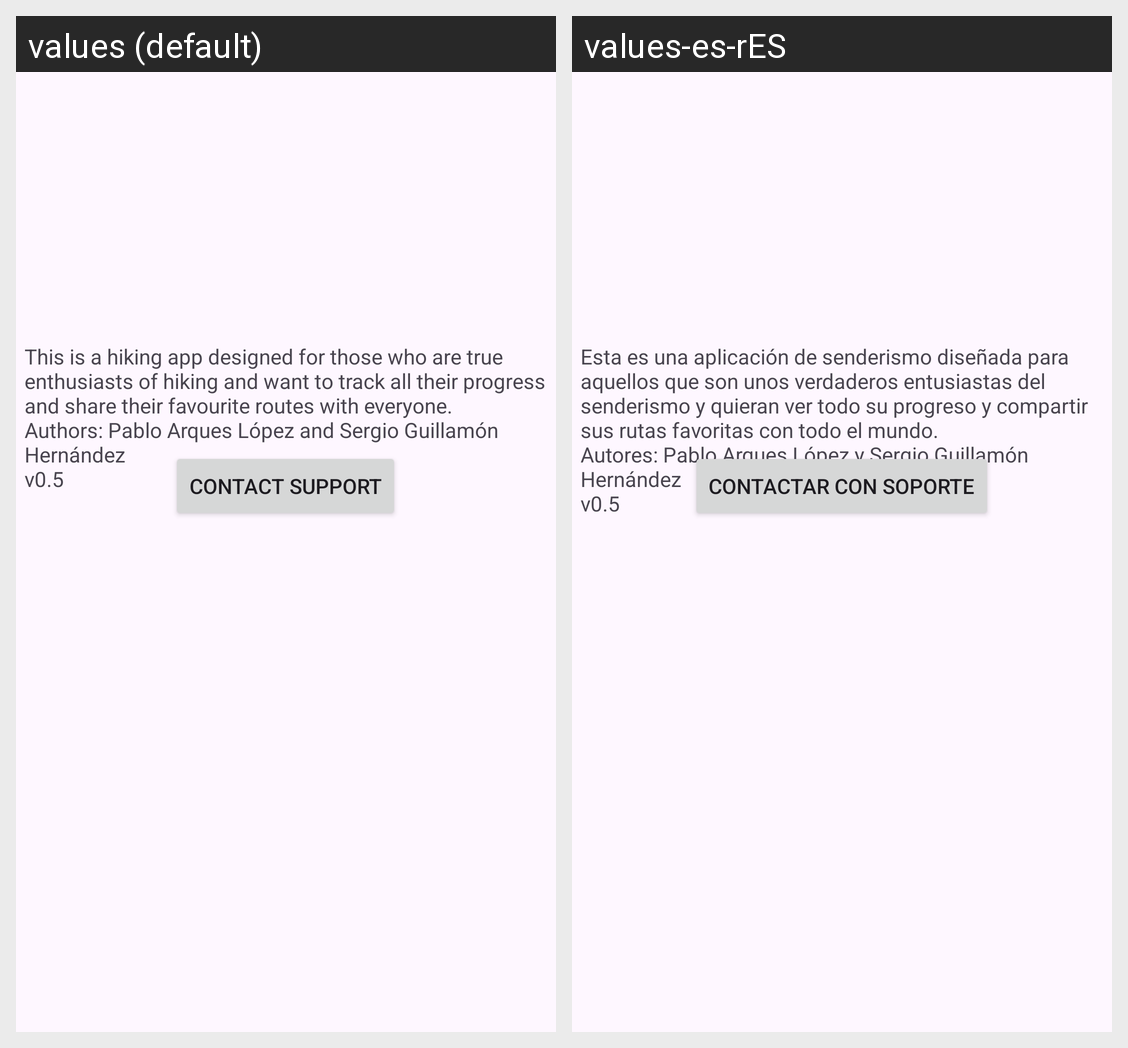

The same Android screen rendered under two of its app's locales, left to right. List the strings drawn on it with the default value and each locale's translation.
Android screen res/layout/activity_acerca_de.xml rendered under 2 locales, left to right: values (default), values-es-rES. Device: Nexus 5 (rendered at 1080×1920; each locale shown at half size, 540×960, under a caption strip naming it); theme Theme.AplicacionSenderismo.
Strings drawn on this screen, with the default value and each locale's value (text and hints the layout hard-codes, and strings that could not be matched under every locale, appear in the picture but are not listed):

description
  values: This is a hiking app designed for those who are true enthusiasts of hiking and want to track all their progress and share their favourite routes with everyone.
      Authors: Pablo Arques López and Sergio Guillamón Hernández
      v0.5
  values-es-rES: Esta es una aplicación de senderismo diseñada para aquellos que son unos verdaderos entusiastas del senderismo y quieran ver todo su progreso y compartir sus rutas favoritas con todo el mundo.
      Autores: Pablo Arques López y Sergio Guillamón Hernández
      v0.5

contactSupport
  values: Contact Support
  values-es-rES: Contactar con soporte
